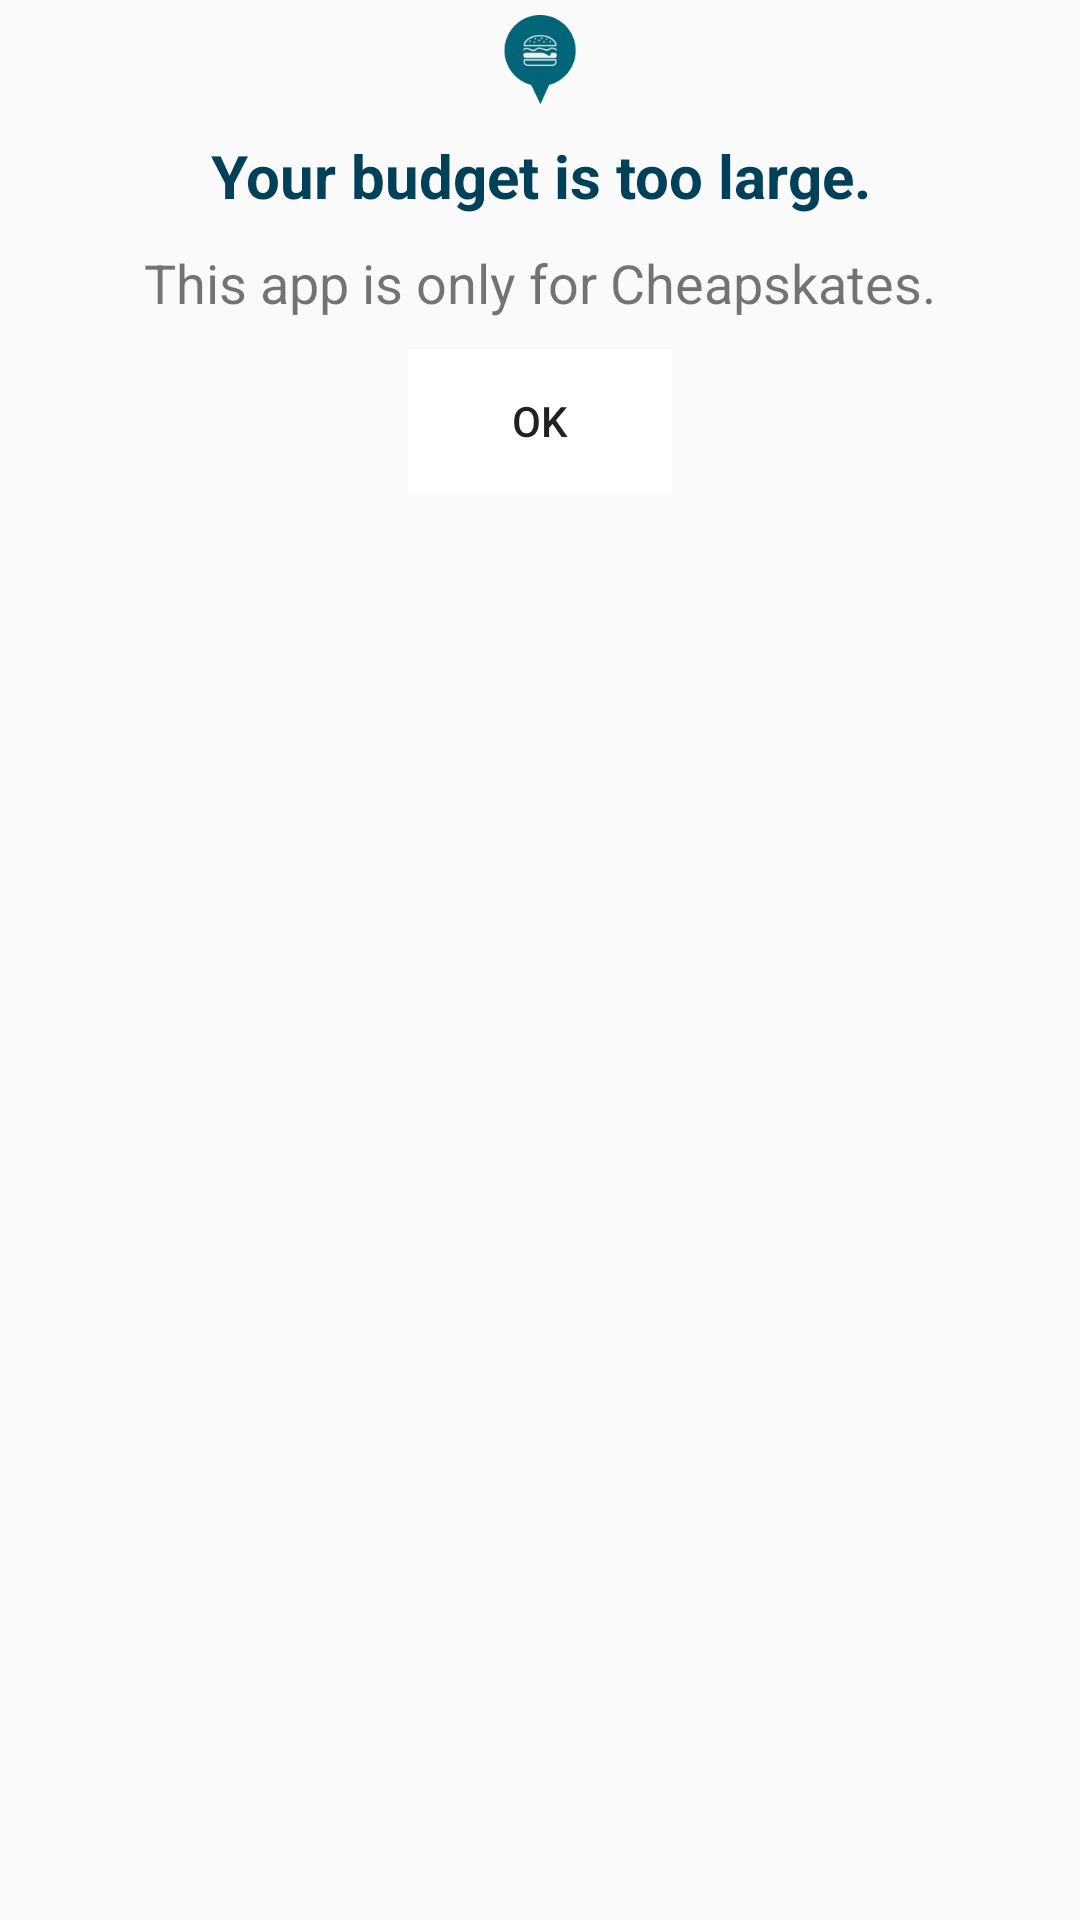

Here is an Android app screen rendered from its layout file. Give the layout XML and the strings, colors and styles it references.
<!-- AndroidManifest.xml: application theme AppTheme -->
<!-- res/layout/popupwindow.xml -->
<?xml version="1.0" encoding="utf-8"?>
<LinearLayout xmlns:android="http://schemas.android.com/apk/res/android"
    xmlns:app="http://schemas.android.com/apk/res-auto"
    android:orientation="vertical"
    android:layout_width="match_parent"
    android:layout_height="match_parent">

    <ImageView
        android:layout_width="30dp"
        android:layout_height="30dp"
        android:layout_gravity="center"
        android:layout_margin="5dp"
        android:layout_marginTop="5dp"
        android:contentDescription="@string/dialoguedesc"
        app:srcCompat = "@drawable/icon" />

    <TextView
        android:layout_width="wrap_content"
        android:layout_height="wrap_content"
        android:layout_gravity="center"
        android:layout_margin="5dp"
        android:text="@string/popuptext"
        android:textAlignment="center"
        android:textColor="@color/darkblue"
        android:textSize="20sp"
        android:textStyle="bold" />

    <TextView
        android:layout_width="wrap_content"
        android:layout_height="wrap_content"
        android:layout_gravity="center"
        android:layout_margin="5dp"
        android:text="@string/popuptext2"
        android:textAlignment="center"
        android:textSize="18sp"/>

    <Button
        android:id="@+id/close"
        style="?android:attr/borderlessButtonStyle"
        android:layout_width="wrap_content"
        android:layout_height="wrap_content"
        android:layout_gravity="center"
        android:layout_margin="5dp"
        android:text="OK"
        android:textAlignment="center"
        android:background="@color/white"/>
    
    <FrameLayout
        android:layout_width="wrap_content"
        android:orientation="horizontal"
        android:layout_margin="10dp"
        android:layout_marginBottom="5dp"
        android:layout_height="wrap_content">
    </FrameLayout>

</LinearLayout>
<!-- resources referenced by this layout -->
<resources>
  <color name="darkblue">#004059</color>
  <color name="white">#ffffff</color>
  <!-- drawable icon: png bitmap (drawable, 4207 bytes) -->
  <string name="dialoguedesc">Pop_up Window</string>
  <string name="popuptext">Your budget is too large.</string>
  <string name="popuptext2">This app is only for Cheapskates.</string>
  <style name="AppTheme" parent="Theme.AppCompat.Light.NoActionBar">
          
          <item name="colorPrimary">@color/seafoam</item>
          <item name="colorPrimaryDark">@color/seafoam</item>
          <item name="colorAccent">@color/seafoam</item>
      </style>
  <color name="seafoam">#008b8c</color>
</resources>
